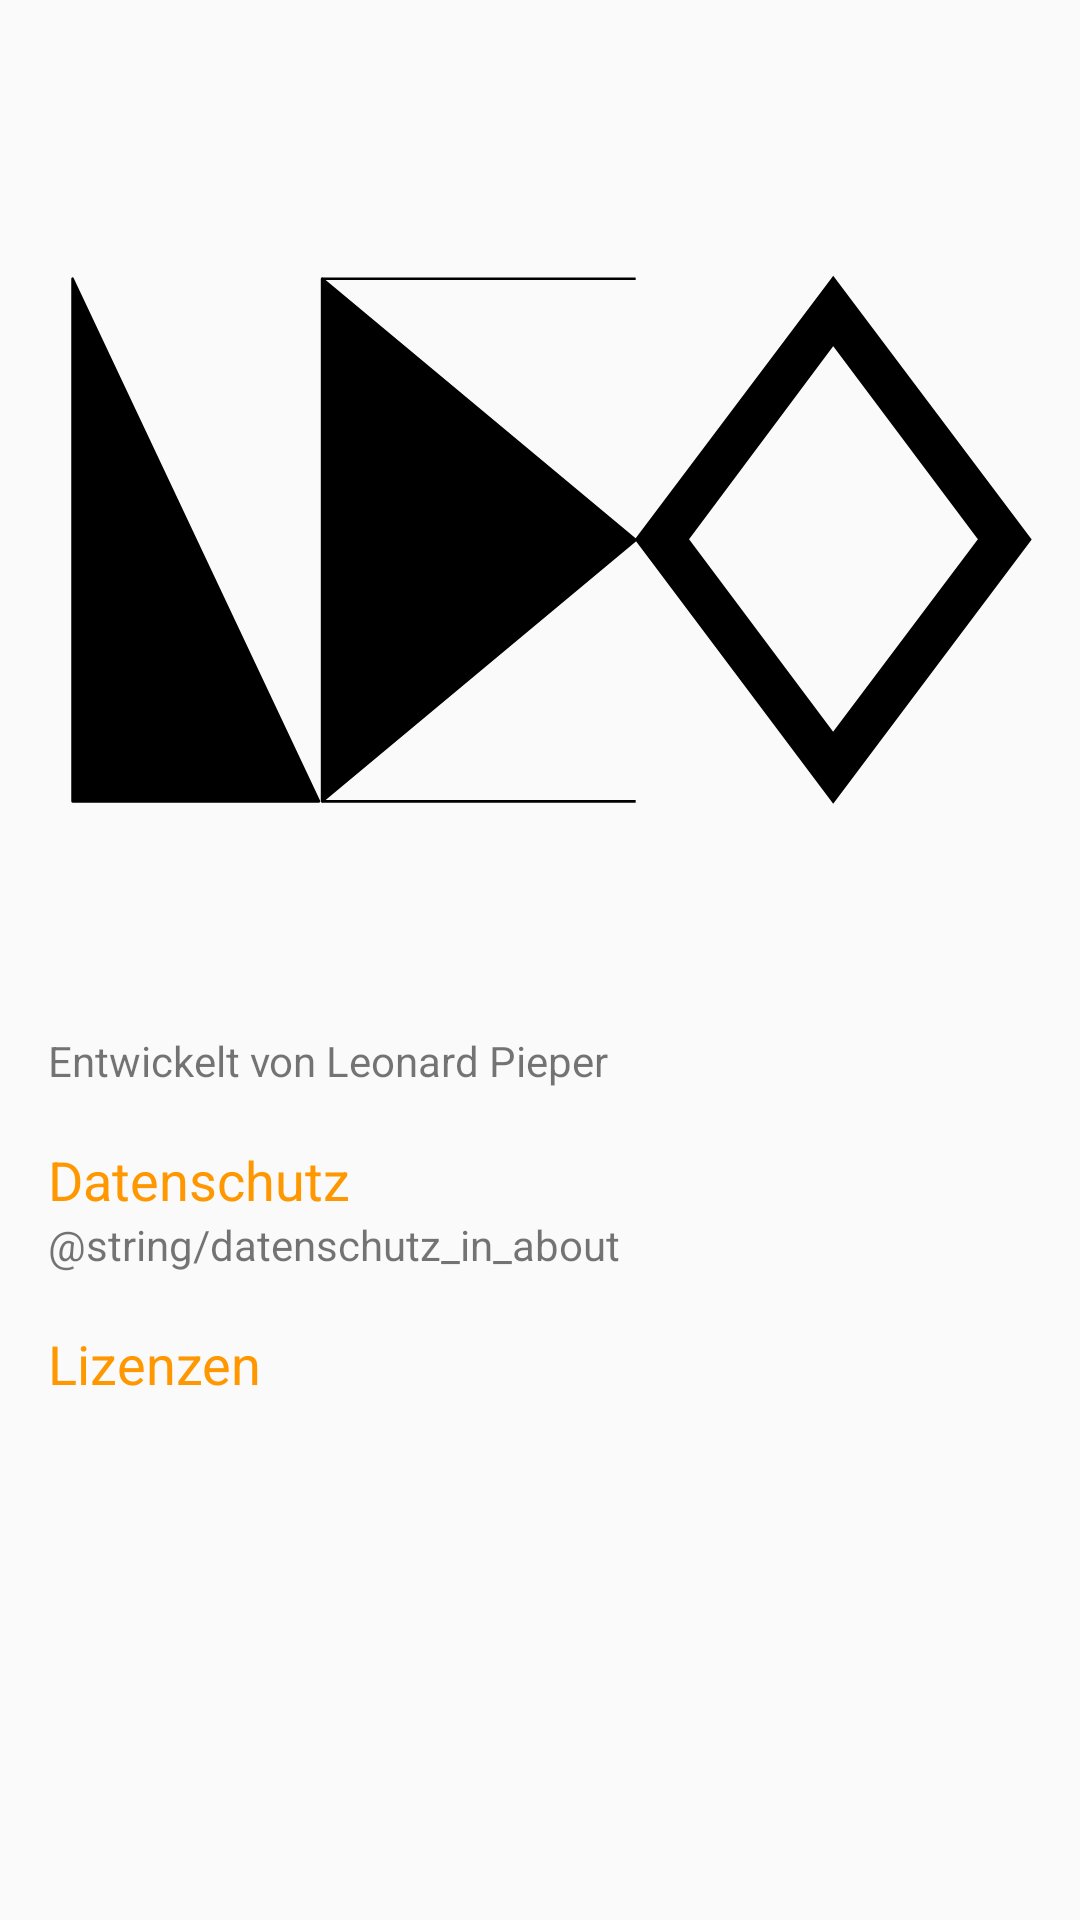

This screen was rendered from an Android layout file. Write that file and the resources it references.
<!-- AndroidManifest.xml: application theme AppTheme -->
<!-- res/layout/activity_about.xml -->
<?xml version="1.0" encoding="utf-8"?>
<RelativeLayout xmlns:android="http://schemas.android.com/apk/res/android"
    xmlns:app="http://schemas.android.com/apk/res-auto"
    xmlns:tools="http://schemas.android.com/tools"
    android:id="@+id/activity_about"
    android:layout_width="match_parent"
    android:layout_height="match_parent"
    android:paddingBottom="@dimen/activity_vertical_margin"
    android:paddingLeft="@dimen/activity_horizontal_margin"
    android:paddingRight="@dimen/activity_horizontal_margin"
    android:paddingTop="@dimen/activity_vertical_margin"
    tools:context="com.github.example.ceciVPlan.AboutActivity">
    <ScrollView
        android:layout_width="match_parent"
        android:layout_height="match_parent">
        <LinearLayout
            android:layout_width="match_parent"
            android:layout_height="wrap_content"
            android:orientation="vertical">
            <ImageView
                android:layout_width="match_parent"
                android:layout_height="match_parent"
                app:srcCompat="@drawable/ic_leo4"
                android:adjustViewBounds="true"
                android:onClick="aboutEasterEgg"
                android:scaleType="centerCrop"/>
            <TextView
                android:layout_width="match_parent"
                android:layout_height="wrap_content"
                android:text="Entwickelt von Leonard Pieper"/>
            <TextView
                android:layout_width="match_parent"
                android:layout_height="wrap_content"
                android:layout_marginTop="18dp"
                android:text="Datenschutz"
                android:textSize="18sp"
                android:textColor="@color/colorAccent"/>
            <TextView
                android:layout_width="match_parent"
                android:layout_height="wrap_content"
                android:text="@string/datenschutz_in_about"
                android:autoLink="web"/>
            <TextView
                android:layout_width="match_parent"
                android:layout_height="wrap_content"
                android:layout_marginTop="18dp"
                android:text="Lizenzen"
                android:textSize="18sp"
                android:textColor="@color/colorAccent"/>
            <TextView
                android:layout_width="match_parent"
                android:layout_height="wrap_content"
                android:id="@+id/tv_licenses"/>

        </LinearLayout>
    </ScrollView>



</RelativeLayout>
<!-- resources referenced by this layout -->
<resources>
  <color name="colorAccent">#FF9800</color>
  <dimen name="activity_horizontal_margin">16dp</dimen>
  <dimen name="activity_vertical_margin">16dp</dimen>
  <!-- drawable ic_leo4 (drawable) -->
  <vector android:height="24dp" android:viewportHeight="376.5749"
      android:viewportWidth="376.5749" android:width="24dp" xmlns:android="http://schemas.android.com/apk/res/android">
      <path android:fillAlpha="1" android:fillColor="#000000"
          android:pathData="m9.4,88.3 l0,200 94.3,0z"
          android:strokeAlpha="1" android:strokeColor="#000000"
          android:strokeLineCap="round" android:strokeLineJoin="round" android:strokeWidth="1"/>
      <path android:fillAlpha="1" android:fillColor="#000000"
          android:pathData="m104.9,88.3v200l120,-100z"
          android:strokeAlpha="1" android:strokeColor="#000000"
          android:strokeLineCap="round" android:strokeLineJoin="round" android:strokeWidth="1"/>
      <path android:fillColor="#00000000"
          android:pathData="m104.9,288.3h120" android:strokeAlpha="1"
          android:strokeColor="#000000" android:strokeLineCap="butt"
          android:strokeLineJoin="miter" android:strokeWidth="1"/>
      <path android:fillColor="#00000000"
          android:pathData="m104.9,88.3h120" android:strokeAlpha="1"
          android:strokeColor="#000000" android:strokeLineCap="butt"
          android:strokeLineJoin="miter" android:strokeWidth="1"/>
      <path android:fillAlpha="1" android:fillColor="#000000"
          android:pathData="m300.5,88.3 l-75.1,99.8 75.1,100 75.1,-100zM300.5,113 L356.7,188 300.5,262.8 244.5,188z"
          android:strokeAlpha="1" android:strokeColor="#000000"
          android:strokeLineCap="butt" android:strokeLineJoin="miter" android:strokeWidth="1.37480545"/>
  </vector>
  <style name="AppTheme" parent="Theme.AppCompat.Light.DarkActionBar">
          
          <item name="colorPrimary">@color/colorPrimary</item>
          <item name="colorPrimaryDark">@color/colorPrimaryDark</item>
          <item name="colorAccent">@color/colorAccent</item>
      </style>
  <color name="colorPrimary">#607D8B</color>
  <color name="colorPrimaryDark">#455A64</color>
</resources>
